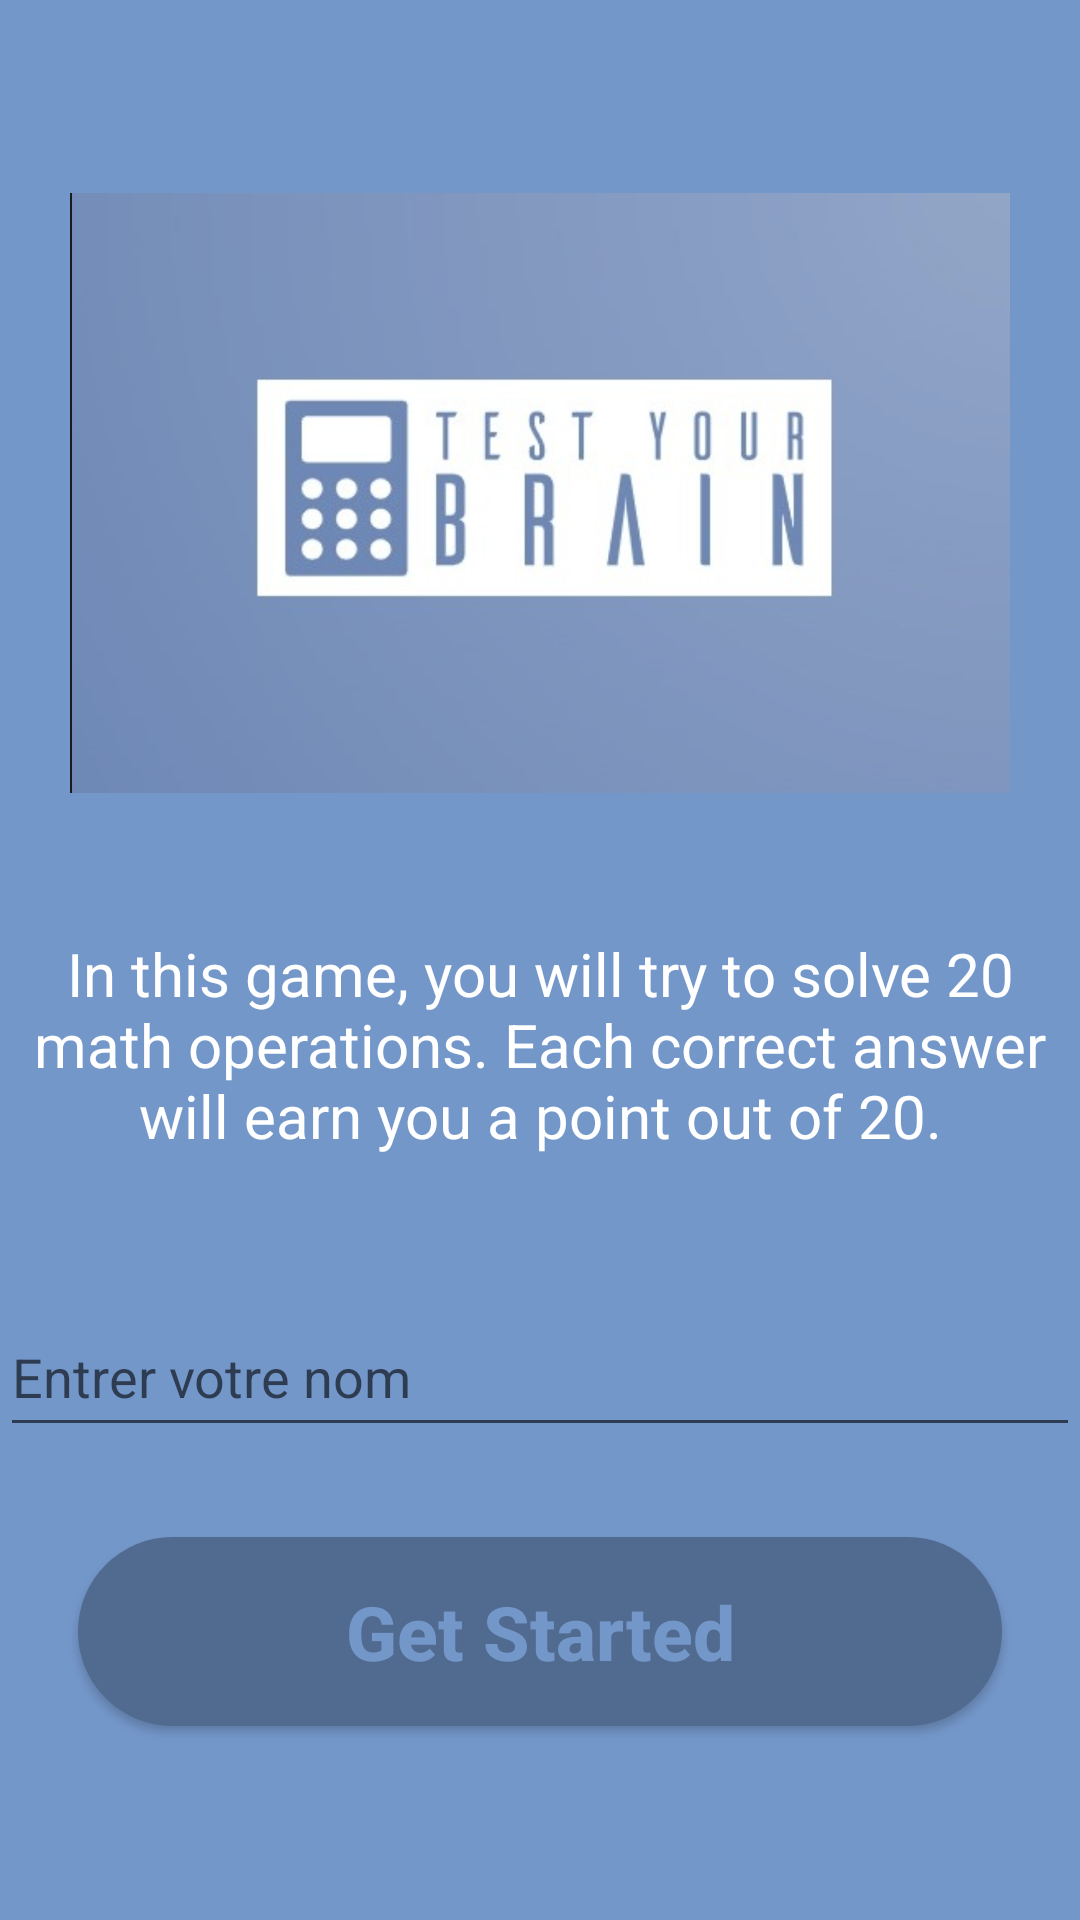

Write the Android layout XML for this screen, with the resource values it uses.
<!-- AndroidManifest.xml: application theme Theme.Test_your_brain_personnel -->
<!-- res/layout/activity_start_screen.xml -->
<?xml version="1.0" encoding="utf-8"?>
<LinearLayout
    xmlns:android="http://schemas.android.com/apk/res/android"
    xmlns:tools="http://schemas.android.com/tools"
    xmlns:app="http://schemas.android.com/apk/res-auto"
    android:layout_width="match_parent"
    android:layout_height="match_parent"
    android:background="@drawable/arr_plan"
    android:gravity="center"
    android:orientation="vertical">

    <ImageView
        android:id="@+id/logo"
        android:layout_width="450dp"
        android:layout_height="200dp"
        android:layout_gravity="center_horizontal"
        android:layout_marginBottom="10dp"
        android:src="@drawable/logo" />

    <TextView
        android:layout_width="362dp"
        android:layout_height="148dp"
        android:layout_gravity="center"
        android:layout_marginBottom="10dp"
        android:gravity="center"
        android:text="In this game, you will try to solve 20 math operations. Each correct answer will earn you a point out of 20."
        android:textColor="@android:color/white"
        android:textSize="20sp"
        android:textStyle="normal"
        tools:ignore="HardcodedText" />
    <EditText
        android:id="@+id/nom"
        android:layout_width="match_parent"
        android:layout_height="50dp"
        android:hint="Entrer votre nom"

        />

    <Button
        android:id="@+id/getStartedButton"
        android:layout_width="308dp"
        android:layout_height="63dp"
        android:layout_gravity="center_horizontal"
        android:layout_marginTop="30dp"
        android:background="@drawable/button_background"
        android:minWidth="200dp"
        android:minHeight="50dp"
        android:text="Get Started"
        android:textColor="#FF7497CA"
        android:textSize="25sp"
        android:textAllCaps="false"
        android:textStyle="bold"
        tools:ignore="HardcodedText" />

</LinearLayout>
<!-- resources referenced by this layout -->
<resources>
  <!-- drawable arr_plan (drawable) -->
  <?xml version="1.0" encoding="utf-8"?>
  <shape xmlns:android="http://schemas.android.com/apk/res/android"
      android:shape="rectangle">
      <solid android:color="#FF7497CA"/>
  </shape>
  <!-- drawable button_background (drawable) -->
  <?xml version="1.0" encoding="utf-8"?>
  <shape xmlns:android="http://schemas.android.com/apk/res/android"
      android:shape="rectangle">
      <solid android:color="@color/purple_200" /> 
      <corners android:radius="50dp" /> 
  </shape>
  <!-- drawable logo: png bitmap (drawable, 548914 bytes) -->
  <style name="Theme.Test_your_brain_personnel" parent="Theme.MaterialComponents.DayNight.NoActionBar">
          
          <item name="colorPrimary">@color/white</item>
          <item name="colorPrimaryVariant">@color/purple_700</item>
          <item name="colorOnPrimary">@color/white</item>
          
          <item name="colorSecondary">@color/teal_200</item>
          <item name="colorSecondaryVariant">@color/teal_700</item>
          <item name="colorOnSecondary">@color/black</item>
          
          <item name="android:statusBarColor">?attr/colorPrimaryVariant</item>
  
      </style>
  <color name="purple_200">#FF516A8F</color>
  <color name="white">#FFFFFFFF</color>
  <color name="purple_700">#FF3700B3</color>
  <color name="teal_200">#FF03DAC5</color>
  <color name="teal_700">#FF018786</color>
  <color name="black">#FF000000</color>
</resources>
